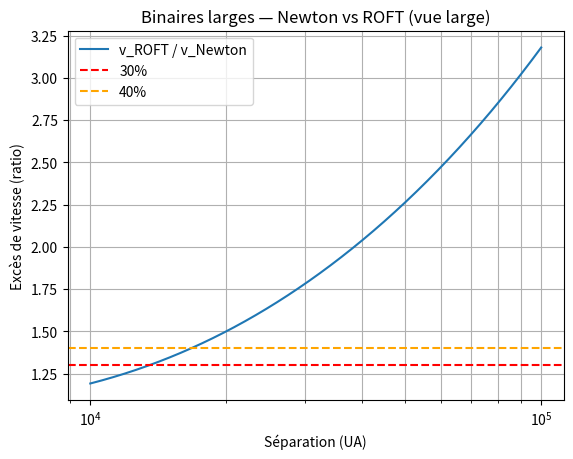
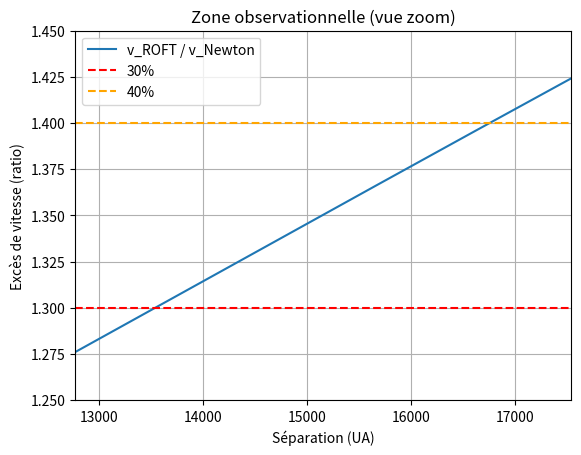

Python code for these plots, in order:
#!/usr/bin/env python3
# WP19 — Newton vs ROFT (facteur de synchronie)
# Vue large + Vue zoom (bande observationnelle paramétrable)
#
# Exemple :
#   python wp19_illustration.py
#   python wp19_illustration.py --obs_min 1.25 --obs_max 1.35 --save_base wp19
#
# Par défaut : bande Gaia actuelle (+30 % / +40 %).

import argparse
import numpy as np
import matplotlib.pyplot as plt

# Constantes
G = 6.67430e-11
M_SUN = 1.98847e30
AU = 1.495978707e11

def v_newton(M, r):
    return np.sqrt(G * M / r)

def a_newton(M, r):
    return G * M / r**2

def S_sync(a, a0=1.2e-10, n=1.0):
    return (1.0 + (a0 / a)**n)**(1.0 / (4.0 * n))

def find_span_for_ratio(r_AU, ratio, target_min, target_max, pad_frac=0.2):
    mask = (ratio >= target_min) & (ratio <= target_max)
    if not np.any(mask):
        return None
    idx = np.where(mask)[0]
    x0, x1 = r_AU[idx[0]], r_AU[idx[-1]]
    dx = (x1 - x0) * pad_frac
    return max(r_AU[0], x0 - dx), min(r_AU[-1], x1 + dx)

def make_large_plot(r_AU, ratio, obs_min, obs_max):
    fig, ax = plt.subplots()
    ax.set_xscale("log")
    ax.plot(r_AU, ratio, label="v_ROFT / v_Newton")
    ax.axhline(obs_min, color="red", linestyle="--", label=f"{(obs_min-1)*100:.0f}%")
    ax.axhline(obs_max, color="orange", linestyle="--", label=f"{(obs_max-1)*100:.0f}%")
    ax.set_xlabel("Séparation (UA)")
    ax.set_ylabel("Excès de vitesse (ratio)")
    ax.set_title("Binaires larges — Newton vs ROFT (vue large)")
    ax.grid(True, which="both")
    ax.legend()
    return fig

def make_zoom_plot(r_AU, ratio, obs_min, obs_max, span, ypad=(0.05, 0.05)):
    fig, ax = plt.subplots()
    ax.plot(r_AU, ratio, label="v_ROFT / v_Newton")
    ax.axhline(obs_min, color="red", linestyle="--", label=f"{(obs_min-1)*100:.0f}%")
    ax.axhline(obs_max, color="orange", linestyle="--", label=f"{(obs_max-1)*100:.0f}%")
    if span is not None:
        ax.set_xlim(span[0], span[1])
    else:
        ax.set_xlim(1.5e4, 2.5e4)  # fallback
    ymin = obs_min - ypad[0]
    ymax = obs_max + ypad[1]
    ax.set_ylim(ymin, ymax)
    ax.set_xlabel("Séparation (UA)")
    ax.set_ylabel("Excès de vitesse (ratio)")
    ax.set_title("Zone observationnelle (vue zoom)")
    ax.grid(True, which="both")
    ax.legend()
    return fig

def main():
    ap = argparse.ArgumentParser(description="WP19: Newton vs ROFT — vue large + zoom observationnel")
    ap.add_argument("--M_sun", type=float, default=2.0, help="Masse totale en masses solaires (défaut: 2)")
    ap.add_argument("--a0", type=float, default=1.2e-10, help="Échelle faible-a (défaut: 1.2e-10 m/s^2)")
    ap.add_argument("--n", type=float, default=1.0, help="Paramètre d’interpolation pour S(a) (défaut: 1.0)")
    ap.add_argument("--rmin_AU", type=float, default=1e4, help="Séparation min (UA) (défaut: 1e4)")
    ap.add_argument("--rmax_AU", type=float, default=1e5, help="Séparation max (UA) (défaut: 1e5)")
    ap.add_argument("--points", type=int, default=800, help="Nb de points (défaut: 800)")
    ap.add_argument("--obs_min", type=float, default=1.3, help="Borne basse du ratio observationnel (défaut: 1.3)")
    ap.add_argument("--obs_max", type=float, default=1.4, help="Borne haute du ratio observationnel (défaut: 1.4)")
    ap.add_argument("--save_base", type=str, help="Préfixe pour sauvegarder les figures (ex: figs/wp19)")
    args = ap.parse_args()

    M = args.M_sun * M_SUN
    r = np.logspace(np.log10(args.rmin_AU*AU), np.log10(args.rmax_AU*AU), args.points)
    r_AU = r / AU

    aN = a_newton(M, r)
    S = S_sync(aN, a0=args.a0, n=args.n)
    ratio = S

    # Points-clés console
    for R_AU in [1.0e4, 1.5e4, 2.0e4, 2.5e4, 3.0e4]:
        aN_val = a_newton(M, R_AU*AU)
        S_val = S_sync(aN_val, a0=args.a0, n=args.n)
        print(f"r = {R_AU:7.0f} UA | a_N = {aN_val: .3e} m/s^2 | "
              f"S = {S_val: .3f} | +{(S_val-1)*100: .1f}%")

    # Figures
    fig_large = make_large_plot(r_AU, ratio, args.obs_min, args.obs_max)
    span = find_span_for_ratio(r_AU, ratio, args.obs_min, args.obs_max, pad_frac=0.25)
    fig_zoom = make_zoom_plot(r_AU, ratio, args.obs_min, args.obs_max, span)

    if args.save_base:
        fig_large.savefig(f"{args.save_base}_large.png", dpi=300, bbox_inches="tight")
        fig_zoom.savefig(f"{args.save_base}_zoom.png",  dpi=300, bbox_inches="tight")
        print(f"✅ Figures enregistrées : {args.save_base}_large.png et {args.save_base}_zoom.png")
    else:
        plt.show()

if __name__ == "__main__":
    main()
